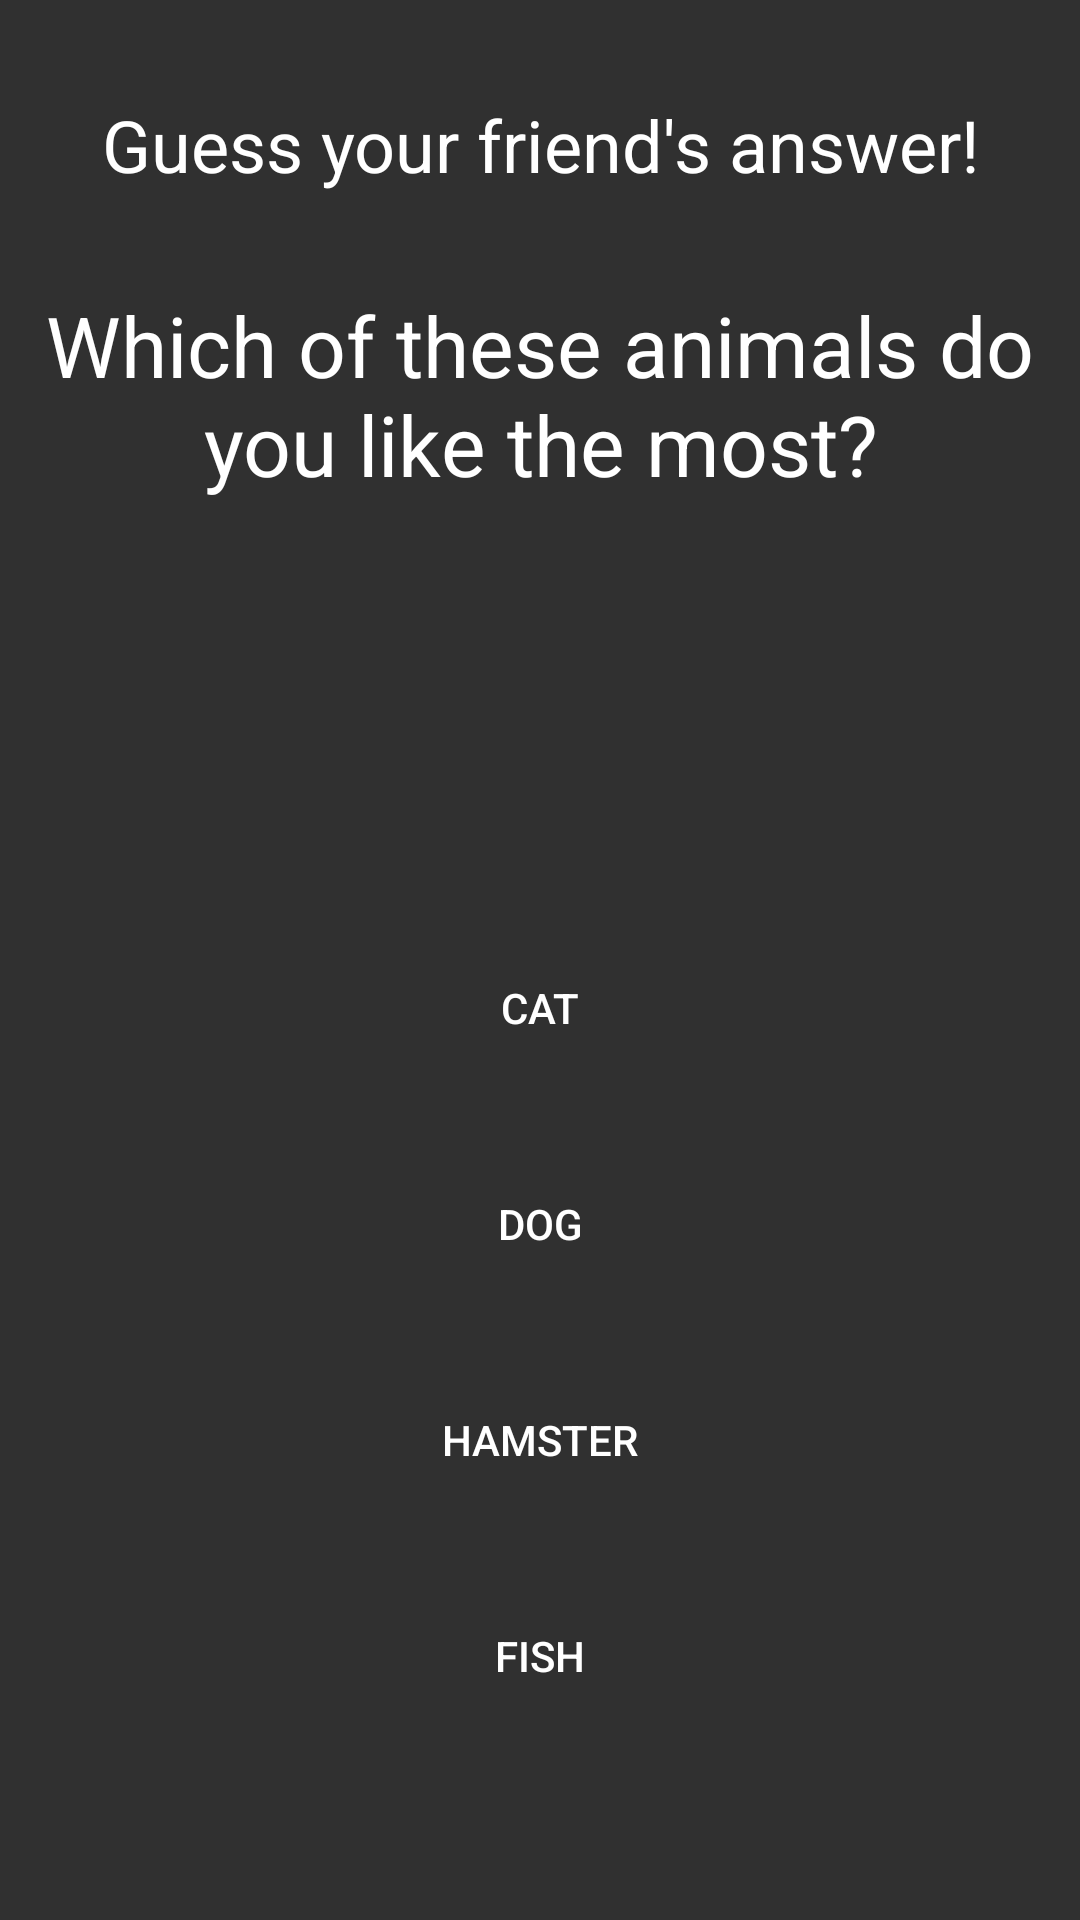

Reconstruct the res/layout file that produces this screen, plus the resources it refers to.
<!-- AndroidManifest.xml: application theme Theme.KnowMore -->
<!-- res/layout/activity_first_game_friend.xml -->
<?xml version="1.0" encoding="utf-8"?>
<androidx.constraintlayout.widget.ConstraintLayout xmlns:android="http://schemas.android.com/apk/res/android"
    xmlns:app="http://schemas.android.com/apk/res-auto"
    xmlns:tools="http://schemas.android.com/tools"
    android:layout_width="match_parent"
    android:layout_height="match_parent"
    android:background="@color/colorTheme"
    android:orientation="vertical"
    tools:context=".FirstGameFriendActivity">

    <TextView
        android:id="@+id/whoseAsking"
        android:layout_width="wrap_content"
        android:layout_height="wrap_content"
        android:layout_marginTop="32dp"
        android:text="@string/guess"
        android:textAlignment="center"
        android:textColor="@color/white"
        android:textSize="24dp"
        app:layout_constraintEnd_toEndOf="parent"
        app:layout_constraintStart_toStartOf="parent"
        app:layout_constraintTop_toTopOf="parent" />

    <TextView
        android:id="@+id/questionView"
        android:layout_width="wrap_content"
        android:layout_height="wrap_content"
        android:layout_marginTop="32dp"
        android:text="@string/question_view_1"
        android:textAlignment="center"
        android:textColor="@color/white"
        android:textSize="28dp"
        app:layout_constraintEnd_toEndOf="parent"
        app:layout_constraintStart_toStartOf="parent"
        app:layout_constraintTop_toBottomOf="@+id/whoseAsking" />

    <Button
        android:id="@+id/answerButton1"
        android:layout_width="250dp"
        android:layout_height="wrap_content"
        android:layout_marginBottom="24dp"
        android:background="@drawable/rounded_corner"
        android:textColor="@color/white"
        android:text="@string/answer_button_1.1"
        android:onClick="answerButton1"
        app:layout_constraintBottom_toTopOf="@+id/answerButton2"
        app:layout_constraintEnd_toEndOf="parent"
        app:layout_constraintStart_toStartOf="parent" />

    <Button
        android:id="@+id/answerButton2"
        android:layout_width="250dp"
        android:layout_height="wrap_content"
        android:layout_marginBottom="24dp"
        android:background="@drawable/rounded_corner"
        android:textColor="@color/white"
        android:text="@string/answer_button_1.2"
        android:onClick="answerButton2"
        app:layout_constraintBottom_toTopOf="@+id/answerButton3"
        app:layout_constraintEnd_toEndOf="parent"
        app:layout_constraintStart_toStartOf="parent" />

    <Button
        android:id="@+id/answerButton3"
        android:layout_width="250dp"
        android:layout_height="wrap_content"
        android:layout_marginBottom="24dp"
        android:background="@drawable/rounded_corner"
        android:textColor="@color/white"
        android:text="@string/answer_button_1.3"
        android:onClick="answerButton3"
        app:layout_constraintBottom_toTopOf="@+id/answerButton4"
        app:layout_constraintEnd_toEndOf="parent"
        app:layout_constraintStart_toStartOf="parent" />

    <Button
        android:id="@+id/answerButton4"
        android:layout_width="250dp"
        android:layout_height="wrap_content"
        android:layout_marginBottom="64dp"
        android:background="@drawable/rounded_corner"
        android:textColor="@color/white"
        android:text="@string/answer_button_1.4"
        android:onClick="answerButton4"
        app:layout_constraintBottom_toBottomOf="parent"
        app:layout_constraintEnd_toEndOf="parent"
        app:layout_constraintStart_toStartOf="parent" />

</androidx.constraintlayout.widget.ConstraintLayout>
<!-- resources referenced by this layout -->
<resources>
  <color name="colorTheme">#FF303030</color>
  <color name="white">#FFFFFFFF</color>
  <string name="answer_button_1.1">Cat</string>
  <string name="answer_button_1.2">Dog</string>
  <string name="answer_button_1.3">Hamster</string>
  <string name="answer_button_1.4">Fish</string>
  <string name="guess">Guess your friend\'s answer!</string>
  <string name="question_view_1">Which of these animals do you like the most?</string>
  <style name="Theme.KnowMore" parent="Theme.AppCompat.Light.DarkActionBar">
          
          <item name="colorPrimary">@color/colorPrimary</item>
          <item name="colorPrimaryVariant">@color/colorPrimaryVariant</item>
          <item name="colorOnPrimary">@color/black</item>
          
          <item name="colorSecondary">@color/teal_200</item>
          <item name="colorSecondaryVariant">@color/teal_700</item>
          <item name="colorOnSecondary">@color/black</item>
          
          <item name="android:statusBarColor" tools:targetApi="l">?attr/colorPrimaryVariant</item>
          
      </style>
  <color name="colorPrimary">#FFBA5849</color>
  <color name="colorPrimaryVariant">#FF3B1C17</color>
  <color name="black">#FF000000</color>
  <color name="teal_200">#FF03DAC5</color>
  <color name="teal_700">#FF018786</color>
</resources>
